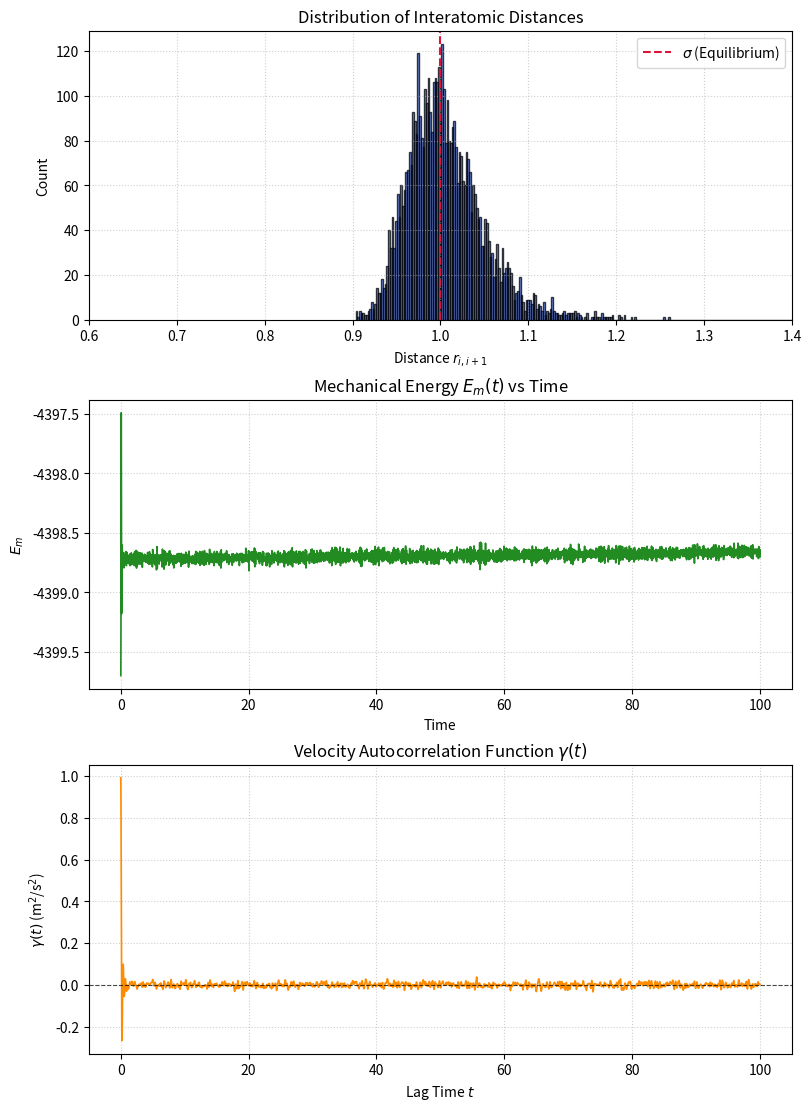
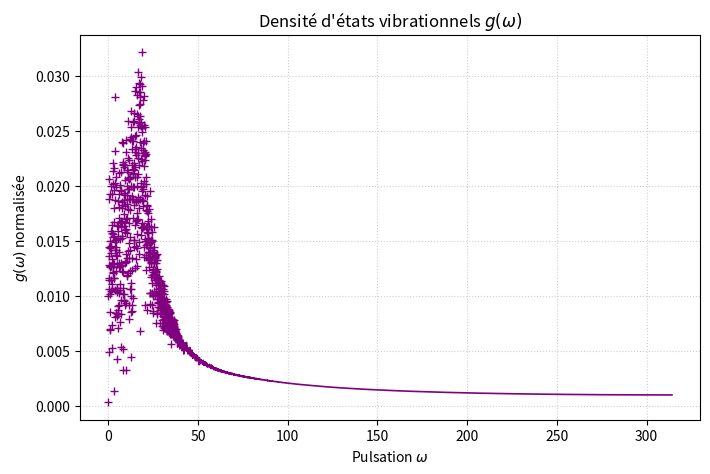

Source code (Python) for these figures, in order:
import numpy as np
import matplotlib.pyplot as plt

# PARAMETRES ADIMENSIONES

n = 5000                # nombre d'atomes

n_steps = 10000         # nombre de pas de temps
dt = 0.01               # pas de temps

sigma = 1               # distance interatomique
L = n*sigma             # longueur de la chaîne
kB = 1
epsilon = 1             # profondeur du puits
epsilon_J = epsilon * kB

k = 72*epsilon*kB/(sigma**2)   # constante de raideur

m = 1                   # masse de l'atome

T = 0.25                
v_moy = np.sqrt(kB*T/m) # vitesse moyenne des particules

C = []                  # liste contenant toutes matrices d'état
E = []                  # liste contenant toutes les énergies mécaniques au cours du temps


# POTENTIEL ANHAMONIQUE
def calcul_accelerations(X, m, sigma):
    A = np.zeros(len(X))
    r = X[1:] - X[:-1]
    
    # Forces de Lennard-Jones
    f = 12 * epsilon_J / sigma * (-(sigma / r)**13 + (sigma / r)**7)
    
    A[1:-1] = (f[1:] - f[:-1]) / m
    A[0] = f[0] / m
    A[-1] = -f[-1] / m
    return A


def E_m(C):
    X, V = C[1], C[2]
    r_ij = np.abs(X[1:] - X[:-1]) # Distance entre chaque paire de particule
    E_c = 1/2 * m * np.sum(V**2)
    E_p = np.sum(epsilon_J*( (sigma/r_ij)**12 - 2*(sigma/r_ij)**6 ))

    E_m = E_c + E_p
    return E_m


# FONCTIONS

# ALGORITHME DE VERLET VITESSE
def verlet_vitesse(C, dt, k, m, sigma):
    '''On fait une itération de l'algorithme de Verlet Vitesse. En entrée, la matrice d'état à t ; en sortie, la matrice d'état à t+dt.'''
    X, V, A = C[1], C[2], C[3]
    V_ij = V + A * dt/2
    X_n = X + V_ij * dt
    #A_n = calcul_accelerations(X_n, k, m, sigma)  # version harmonique
    A_n = calcul_accelerations(X_n, m, sigma)       # version anharmonique
    V_n = V_ij + A_n * dt/2

    # Matrice d'état à t + dt
    C_n = np.stack((N, X_n, V_n, A_n))

    return C_n


def temperature_microcanonique(n, m, kB, V):
    T_sys = m / (n*kB)* np.sum(V**2)
    return T_sys


def autocorr_one_step(C_0, C_n):
    """Calcule gamma pour une étape."""
    v_0 = C_0[2]
    v_t = C_n[2]
    gamma = np.sum(v_0 * v_t)
    return gamma


def densite_etats(gamma):
    """Calcule la densité d'états vibrationnels g(w) à partir de la fonction d'autocorrélation gamma(t)"""
    N = len(gamma)
    
    g = np.abs(np.fft.rfft(gamma))
    omega = 2*np.pi*np.fft.rfftfreq(N, d=dt)

    # on normalise la densité d'états
    integrale = np.trapezoid(g, omega)
    g = g/integrale
    return omega, g


# INITIALISATION DES TABLEAUX

N = np.arange(n)                                        # tableau index
X = np.arange(0,L,sigma)                                # positions des particules
V = np.random.normal(loc=0, scale=v_moy, size=n)        # vitesse des particules
V = V - np.mean(V)                                      # annule la vitesse du centre de masse

#A = calcul_accelerations(X, k, m, sigma)   # accélération des particules version harmonique
A = calcul_accelerations(X, m, sigma)   # accélération des particules version anharmonique

# Matrice d'état initiale
C_0 = np.stack((N,X,V,A))

# On fait tourner l'algorithme sur n_step itérations
C = [C_0]
E = [E_m(C_0)]
Autocorr_list = [autocorr_one_step(C_0, C_0)]
t = [0]

for i in range(1, n_steps):
    t.append(i*dt)

    C_i = verlet_vitesse(C[-1], dt, k, m, sigma)
    
    C.append(C_i)
    E.append(E_m(C_i))
    Autocorr_list.append(autocorr_one_step(C_0, C_i))

'''
print("Etat initial C :")
print(C[0])
print("\nEtat après 1 pas de l'algorithme")
print(C[-1])'''

# On trace la distribution des distances interatomiques
C_n = C[-1]
X_n = C_n[1]
a = []
for i in range(len(X_n)-1):
    a.append(X_n[i+1] - X_n[i])
    
    
t_plot = np.array(t[1:])
fig, axes = plt.subplots(3, 1, figsize=(8, 11), constrained_layout=True)

axes[0].hist(np.array(a), bins=400, color="royalblue", edgecolor="black", alpha=0.75)
axes[0].axvline(sigma, color="crimson", linestyle="--", linewidth=1.5, label=r"$\sigma$ (Equilibrium)")
axes[0].set_title("Distribution of Interatomic Distances", fontsize=12)
axes[0].set_xlabel(r"Distance $r_{i,i+1}$")
axes[0].set_ylabel("Count")
axes[0].set_xlim(0.6,1.4)
axes[0].legend(loc="upper right")
axes[0].grid(True, linestyle=":", alpha=0.6)

# 2. Total Mechanical Energy Evolution
axes[1].plot(t_plot, E[1:], color="forestgreen", linewidth=1.2)
axes[1].set_title(r"Mechanical Energy $E_m(t)$ vs Time", fontsize=12)
axes[1].set_xlabel("Time")
axes[1].set_ylabel(r"$E_m$")
axes[1].grid(True, linestyle=":", alpha=0.6)

# 3. Velocity Autocorrelation Function (VACF)
axes[2].plot(t_plot, Autocorr_list[1:]/Autocorr_list[0], color="darkorange", linewidth=1.2)
axes[2].axhline(0, color="black", linestyle="--", linewidth=0.8, alpha=0.7)
axes[2].set_title(r"Velocity Autocorrelation Function $\gamma(t)$", fontsize=12)
axes[2].set_xlabel("Lag Time $t$")
axes[2].set_ylabel(r"$\gamma(t)$ (m$^2$/s$^2$)")
axes[2].grid(True, linestyle=":", alpha=0.6)

plt.show()


omega, g_omega = densite_etats(Autocorr_list)
plt.figure(figsize=(8,5))
plt.plot(omega[:600], g_omega[:600], color="purple", marker='+', linestyle='None')
plt.plot(omega[600:], g_omega[600:], color="purple", linewidth=1.2)
plt.title(r"Densité d'états vibrationnels $g(\omega)$", fontsize=12)
plt.xlabel(r"Pulsation $\omega$")
plt.ylabel(r"$g(\omega)$ normalisée")
#plt.xlim(0, 100)
#plt.ylim(0,0.05)
plt.grid(True, linestyle=":", alpha=0.6)

plt.show()



g_0 = np.mean(g_omega[(omega > 0.5) & (omega < 5.0)])   # on calcule g(0) en faisant une moyenne sur plusieurs valeurs avec omega -> 0 (plateau)
print(f"Valeur estimée de g(0) : {g_0:.5f}")

# On utilise la formule v_son = a / (pi * g(0))
a_mean = np.mean(a)
v_son = a_mean / (np.pi * g_0)

print(f"Vitesse du son extraite : {v_son:.3f}")

#il faut juste convertir cette valeur en m/s et la comparer à la valeur théorique
